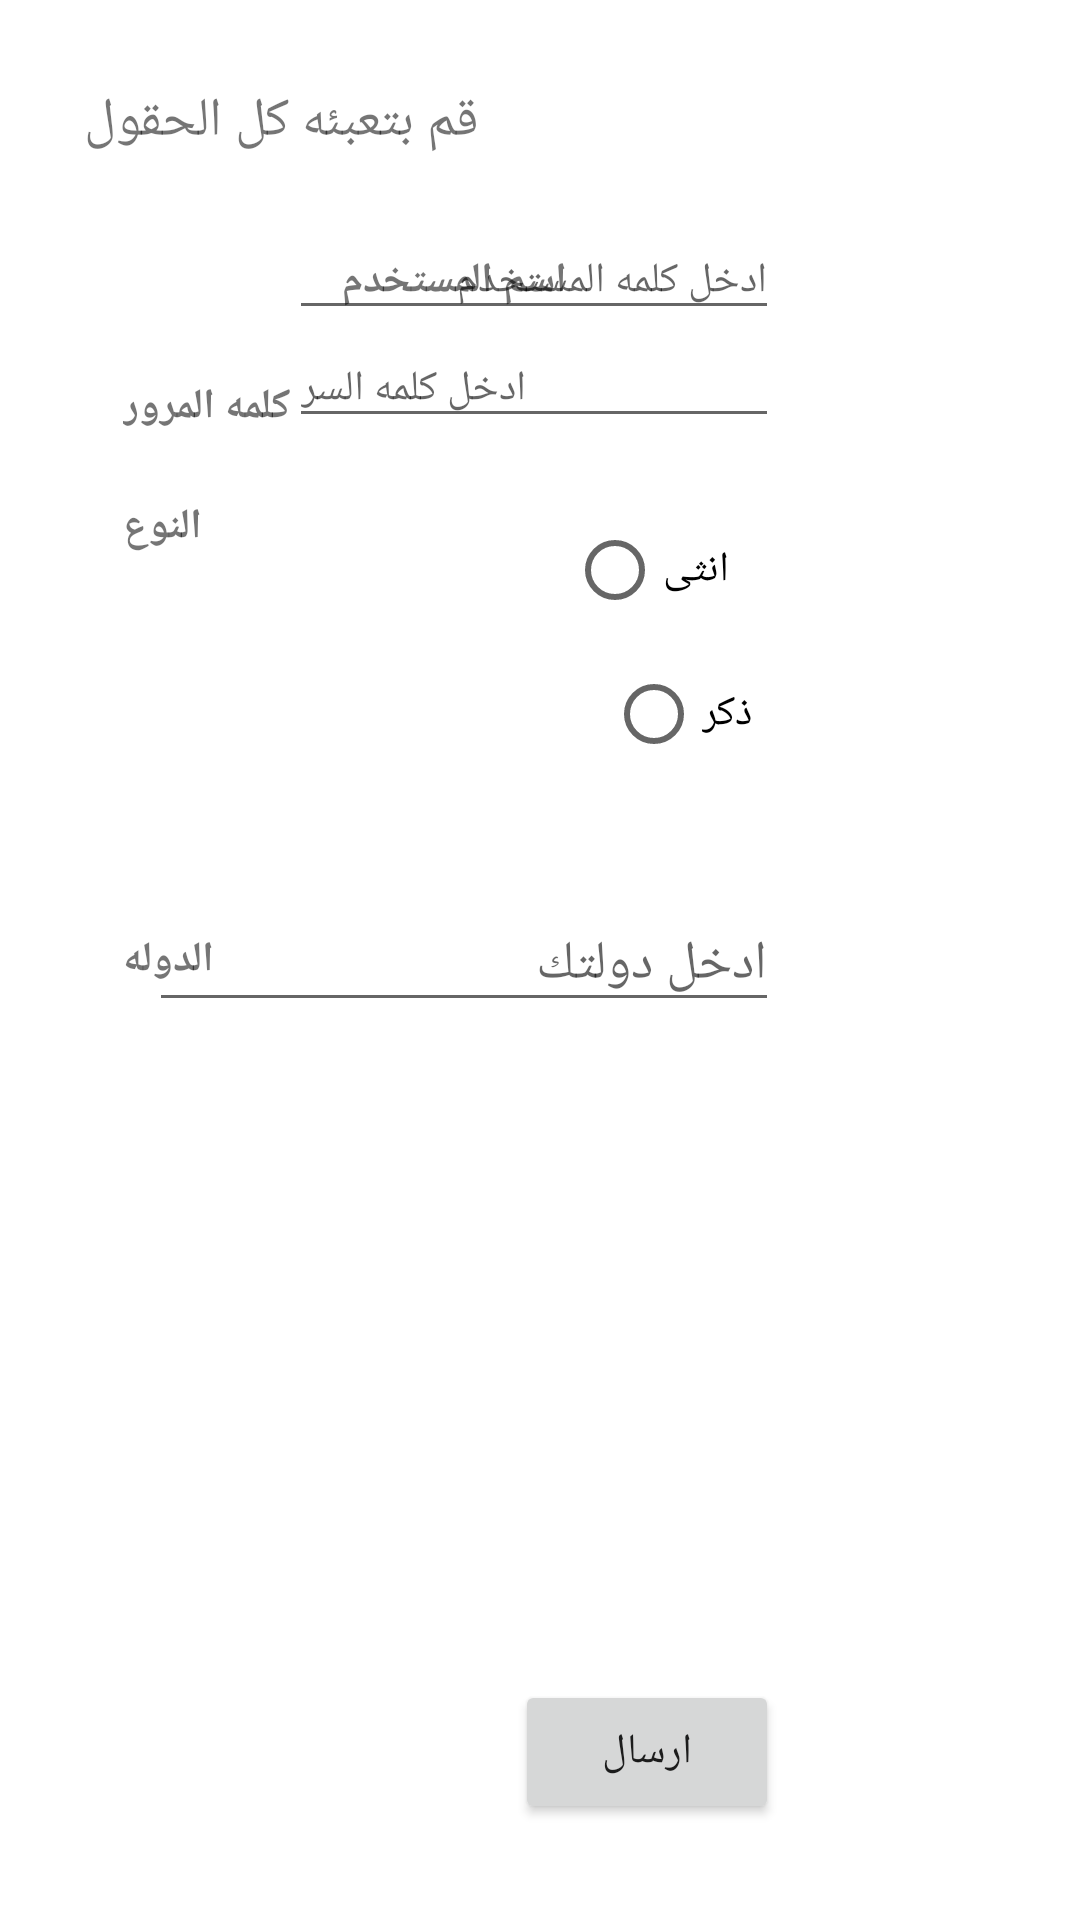

Write the Android layout XML for this screen, with the resource values it uses.
<!-- AndroidManifest.xml: application theme Theme.TravelAgency -->
<!-- res/layout/activity_signin.xml -->
<?xml version="1.0" encoding="utf-8"?>
<RelativeLayout xmlns:android="http://schemas.android.com/apk/res/android"
    xmlns:app="http://schemas.android.com/apk/res-auto"
    xmlns:tools="http://schemas.android.com/tools"
    android:layout_width="match_parent"
    android:layout_height="match_parent"
    tools:context=".Signin">
    <TextView
        android:text="@string/username"
        android:layout_width="148dp"
        android:layout_height="wrap_content"
        android:id="@+id/textView2"
        android:layout_marginLeft="41dp"
        android:layout_marginStart="41dp"
        android:layout_marginTop="84dp"
        android:layout_alignParentTop="true"
        android:layout_alignParentLeft="true"
        android:layout_alignParentStart="true"
        android:textStyle="normal|bold" />

    <TextView
        android:text="@string/new_reg"
        android:layout_width="wrap_content"
        android:layout_height="wrap_content"
        android:layout_alignParentTop="true"
        android:layout_alignParentLeft="true"
        android:layout_alignParentStart="true"
        android:layout_marginLeft="28dp"
        android:layout_marginStart="28dp"
        android:layout_marginTop="28dp"
        android:id="@+id/textView6"
        android:textSize="18sp" />

    <TextView
        android:text="@string/password"
        android:layout_width="wrap_content"
        android:layout_height="wrap_content"
        android:layout_marginTop="23dp"
        android:id="@+id/textView7"
        android:textStyle="normal|bold"
        android:layout_below="@+id/textView2"
        android:layout_alignLeft="@+id/textView2"
        android:layout_alignStart="@+id/textView2" />

    <TextView
        android:text="@string/type"
        android:layout_width="wrap_content"
        android:layout_height="wrap_content"
        android:id="@+id/textView10"
        android:textStyle="normal|bold"
        android:layout_marginTop="21dp"
        android:layout_below="@+id/textView7"
        android:layout_alignLeft="@+id/textView7"
        android:layout_alignStart="@+id/textView7" />

    <Button
        android:text="@string/send"
        android:layout_width="wrap_content"
        android:layout_height="wrap_content"
        android:layout_marginBottom="32dp"
        android:id="@+id/Submit"
        android:layout_alignParentBottom="true"
        android:layout_toRightOf="@+id/textView6"
        android:layout_toEndOf="@+id/textView6"
        android:layout_marginLeft="12dp"
        android:layout_marginStart="12dp"
        android:onClick="Submit"/>

    <EditText
        android:layout_width="wrap_content"
        android:layout_height="wrap_content"
        android:inputType="textPassword"
        android:ems="10"
        android:layout_below="@+id/userForm"
        android:id="@+id/passwordForm"
        android:hint="@string/epassword"
        android:layout_alignRight="@+id/Submit"
        android:layout_alignEnd="@+id/Submit"
        android:textSize="14sp" />


    <TextView
        android:text="@string/country"
        android:layout_width="wrap_content"
        android:layout_height="wrap_content"
        android:id="@+id/textView9"
        android:textStyle="normal|bold"
        android:layout_centerVertical="true"
        android:layout_alignLeft="@+id/textView10"
        android:layout_alignStart="@+id/textView10" />
    <EditText
        android:layout_width="wrap_content"
        android:layout_height="wrap_content"
        android:inputType="textPersonName"
        android:ems="10"
        android:layout_centerVertical="true"
        android:layout_alignLeft="@+id/gendreM"
        android:layout_alignStart="@+id/gendreM"
        android:id="@+id/countryForm"
        android:layout_alignRight="@+id/Submit"
        android:layout_alignEnd="@+id/Submit"
        android:hint="@string/ecountry" />

    <EditText
        android:layout_width="wrap_content"
        android:layout_height="wrap_content"
        android:inputType="textPersonName"
        android:ems="10"
        android:id="@+id/userForm"
        android:hint="@string/eusername"
        android:textSize="14sp"
        android:layout_alignBaseline="@+id/textView2"
        android:layout_alignBottom="@+id/textView2"
        android:layout_alignLeft="@+id/passwordForm"
        android:layout_alignStart="@+id/passwordForm" />

    <RadioGroup
        android:layout_width="wrap_content"
        android:layout_height="wrap_content"
        android:layout_alignTop="@+id/textView10"
        android:layout_toRightOf="@+id/textView2"
        android:layout_toEndOf="@+id/textView2"
        android:id="@+id/group">

        <RadioButton
            android:text="@string/female"
            android:layout_width="wrap_content"
            android:layout_height="wrap_content"
            android:id="@+id/gendreF"
            android:layout_alignBaseline="@+id/textView10"
            android:layout_alignBottom="@+id/textView10"
            android:layout_alignLeft="@+id/gendreM"
            android:layout_alignStart="@+id/gendreM"
            android:layout_weight="1" />

        <RadioButton
            android:text="@string/male"
            android:layout_width="wrap_content"
            android:layout_height="wrap_content"
            android:id="@+id/gendreM"
            android:layout_above="@+id/countryForm"
            android:layout_alignLeft="@+id/passwordForm"
            android:layout_alignStart="@+id/passwordForm"
            android:layout_marginLeft="13dp"
            android:layout_marginStart="13dp" />
    </RadioGroup>
</RelativeLayout>
<!-- resources referenced by this layout -->
<resources>
  <string name="country">الدوله</string>
  <string name="ecountry">ادخل دولتك</string>
  <string name="epassword">ادخل كلمه السر</string>
  <string name="eusername">ادخل كلمه المستخدم</string>
  <string name="female">انثى</string>
  <string name="male">ذكر</string>
  <string name="new_reg">قم بتعبئه كل الحقول</string>
  <string name="password">كلمه المرور</string>
  <string name="send">ارسال</string>
  <string name="type">النوع</string>
  <string name="username">اسم المستخدم</string>
  <style name="Theme.TravelAgency" parent="Theme.MaterialComponents.DayNight.DarkActionBar">
          
          <item name="colorPrimary">@color/purple_500</item>
          <item name="colorPrimaryVariant">@color/purple_700</item>
          <item name="colorOnPrimary">@color/white</item>
          
          <item name="colorSecondary">@color/teal_200</item>
          <item name="colorSecondaryVariant">@color/teal_700</item>
          <item name="colorOnSecondary">@color/black</item>
          
          <item name="android:statusBarColor" tools:targetApi="l">?attr/colorPrimaryVariant</item>
          
      </style>
  <color name="purple_500">#FF6200EE</color>
  <color name="purple_700">#FF3700B3</color>
  <color name="white">#FFFFFFFF</color>
  <color name="teal_200">#FF03DAC5</color>
  <color name="teal_700">#FF018786</color>
  <color name="black">#FF000000</color>
</resources>
